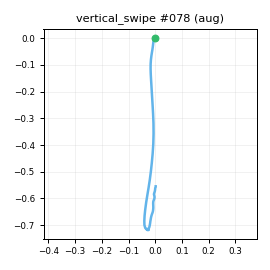

The table this chart was drawn from, first rows:
t_s, ax, ay, az, gx, gy, gz, seq
0.00000, -0.7966, -0.07188, 0.5508, -2.211, -3.12, -3.011, 0
0.01100, -0.8021, -0.05780, 0.5588, -1.774, -2.873, -2.027, 1
0.02000, -0.7886, -0.05465, 0.5673, -1.627, -3.14, -1.692, 2
0.03000, -0.7707, -0.05267, 0.5701, -1.636, -3.604, -1.674, 3
0.04000, -0.7569, -0.05762, 0.5413, -1.987, -3.35, -2.633, 4
0.05000, -0.7258, -0.03666, 0.5628, -1.555, -3.046, -3.444, 5
0.06000, -0.6974, -0.03245, 0.5671, -2.465, -2.16, -3.915, 6
0.07000, -0.6872, -0.04908, 0.5852, -2.129, -0.7194, -4.262, 7
0.08000, -0.6787, -0.04420, 0.5636, -2.519, 0.2304, -4.542, 8
0.09000, -0.6662, -0.04109, 0.5678, -3.853, 1.941, -4.918, 9
0.1, -0.6647, -0.04288, 0.5549, -4.523, 3.744, -3.866, 10
0.11, -0.6298, -0.03089, 0.5552, -4.351, 4.551, -4.296, 11
0.12, -0.6097, -0.03732, 0.5671, -4.89, 6.535, -6.784, 12
0.13, -0.528, -0.04256, 0.5473, -4.242, 8.782, -6.373, 13
0.141, -0.467, -0.05247, 0.5493, -4.958, 12.12, -6.515, 14
0.15, -0.399, -0.03905, 0.5073, -4.626, 16.24, -6.071, 15
0.16, -0.3378, -0.07789, 0.4749, -4.736, 20.8, -4.817, 16
0.17, -0.1927, -0.1128, 0.4775, -5.069, 27.14, -2.606, 17
0.181, -0.01965, -0.09371, 0.4604, -5.328, 36.63, 0.6397, 18
0.19, 0.1237, -0.1216, 0.4942, -5.277, 46.25, 6.02, 19
0.2, 0.2224, -0.1225, 0.5004, -6.664, 59.43, 11.61, 20
0.21, 0.3269, -0.1394, 0.4661, -9.184, 74.24, 23.32, 21
0.22, 0.4527, -0.1556, 0.4509, -12.56, 86.18, 37.94, 22
0.23, 0.4935, -0.1268, 0.4236, -16.44, 98.98, 52.25, 23
0.24, 0.5099, -0.1363, 0.3352, -17.52, 113.7, 59.87, 24
0.25, 0.5414, -0.2053, 0.2724, -15.59, 127.8, 64.59, 25
0.26, 0.646, -0.2152, 0.235, -9.584, 143.6, 62.47, 26
0.27, 0.7534, -0.1185, 0.2378, -1.723, 160.7, 59.73, 27
0.28, 0.9059, 0.00555, 0.2465, 5.68, 181.5, 49.82, 28
0.29, 1.014, 0.1426, 0.1865, 11.43, 207.3, 38.78, 29
0.3, 0.988, 0.1895, 0.06338, 14.29, 236, 29.26, 30
0.311, 0.8725, 0.1919, -0.1301, 15.84, 265.5, 18.67, 31
0.32, 0.7464, 0.1812, -0.3587, 17.85, 293.5, 4.312, 32
0.33, 0.5309, 0.209, -0.5853, 18.48, 320.1, -7.247, 33
0.34, 0.2481, 0.257, -0.8417, 13.71, 339, -12.8, 34
0.35, -0.1309, 0.2379, -1.064, 3.219, 347.5, -9.79, 35
0.36, -0.5199, 0.1536, -1.259, -9.194, 342.5, -1.586, 36
0.37, -0.8372, 0.09462, -1.346, -21.22, 328.5, 14.11, 37
0.38, -1.244, 0.06381, -1.472, -28.46, 311.9, 32.65, 38
0.39, -1.617, 0.1604, -1.508, -32.12, 294.1, 53.48, 39
0.4, -1.828, 0.3045, -1.462, -35.84, 278, 76.44, 40
0.41, -1.951, 0.3579, -1.445, -40.82, 265.9, 96.44, 41
0.42, -2.054, 0.3112, -1.41, -42.27, 253.3, 108.9, 42
0.43, -2.17, 0.3645, -1.425, -38.98, 242.6, 110.9, 43
0.441, -2.47, 0.2576, -1.596, -30.94, 233.8, 99.43, 44
0.45, -2.816, 0.1174, -1.697, -21.63, 212.9, 84.64, 45
0.46, -3.025, 0.06249, -1.695, -9.419, 177, 70.96, 46
0.47, -3.071, 0.05682, -1.639, 3.33, 138.5, 58.43, 47
0.481, -3.328, 1.638, -1.714, 27.12, 94.31, 41.92, 48
0.49, -2.499, 0.1943, -0.8977, 129.5, 69.93, 59.05, 49
0.5, -2.437, 0.3606, -1.166, -44.93, 2.767, 28.28, 50
0.51, -2.129, 0.5208, -0.9948, -30.44, -22.14, 11.64, 51
0.52, -2.052, 0.4201, -0.9044, 30.25, 0.5662, 4.248, 52
0.53, -1.939, 0.4405, -0.8065, 27.18, -15.93, -3.085, 53
0.54, -1.791, 0.3988, -0.7573, 21.75, -23.6, -7.426, 54
0.55, -1.596, 0.3175, -0.673, 16, -40.42, -10.61, 55
0.56, -1.344, 0.2846, -0.5968, 12.8, -54.99, -12.13, 56
0.57, -1.078, 0.2005, -0.5087, 11.57, -64.33, -14.1, 57
0.58, -0.8333, 0.1625, -0.4388, 9.455, -72.43, -14.51, 58
0.59, -0.6551, 0.1187, -0.37, 12.13, -69.83, -14.32, 59
... 44 more rows
